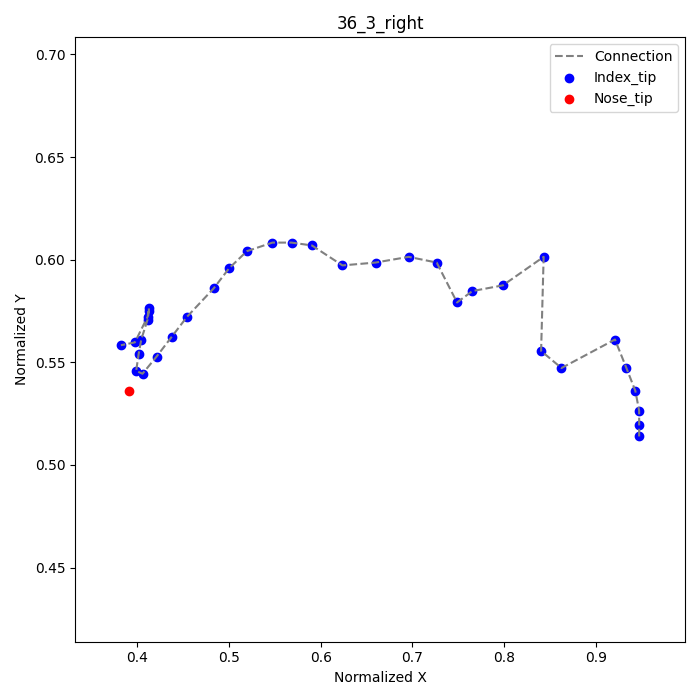

The file beside this chart, header and first rows:
frame, index_tip_x, index_tip_y, nose_tip_x, nose_tip_y
1, 0.9472, 0.5139, 0.3903, 0.5361
2, 0.9472, 0.5194, , 
3, 0.9472, 0.5264, , 
4, 0.9431, 0.5361, , 
5, 0.9333, 0.5472, , 
6, 0.9208, 0.5611, , 
7, 0.8625, 0.5472, , 
8, 0.8403, 0.5556, , 
9, 0.8431, 0.6014, , 
10, 0.7986, 0.5875, , 
11, 0.7653, 0.5847, , 
12, 0.7486, 0.5792, , 
13, 0.7264, 0.5986, , 
14, 0.6958, 0.6014, , 
15, 0.6597, 0.5986, , 
16, 0.6236, 0.5972, , 
17, 0.5903, 0.6069, , 
18, 0.5681, 0.6083, , 
19, 0.5472, 0.6083, , 
20, 0.5194, 0.6042, , 
21, 0.5, 0.5958, , 
22, 0.4833, 0.5861, , 
23, 0.4542, 0.5722, , 
24, 0.4375, 0.5625, , 
25, 0.4208, 0.5528, , 
26, 0.4056, 0.5444, , 
27, 0.3986, 0.5458, , 
28, 0.4014, 0.5542, , 
29, 0.4042, 0.5611, , 
30, 0.4111, 0.5708, , 
31, 0.4125, 0.575, , 
32, 0.4125, 0.5764, , 
33, 0.4111, 0.5722, , 
34, 0.3972, 0.5597, , 
35, 0.3819, 0.5583, , 
